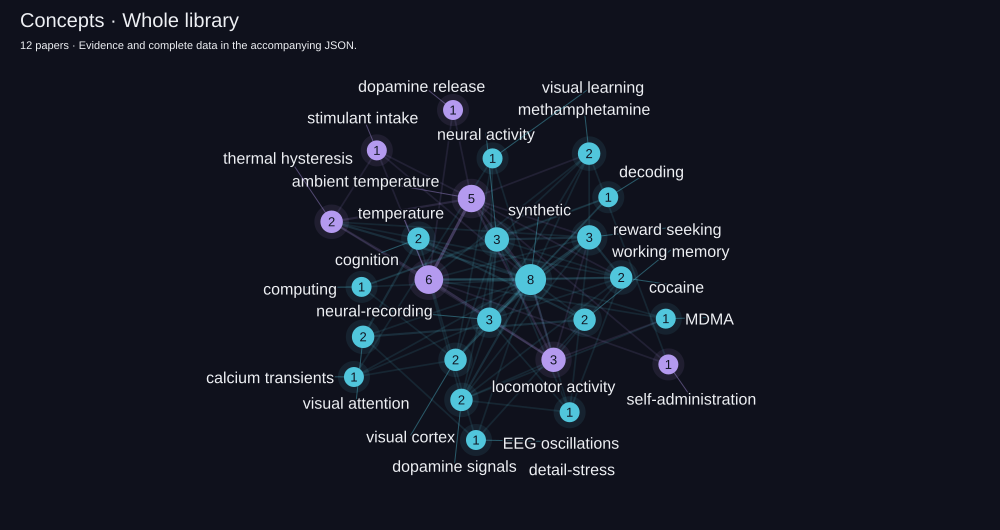

Data behind this chart, as committed beside it:
record_type, id_or_source, label_or_target, paper_count_or_weight, cluster, paper_ids
node, synthetic, synthetic, 8, 0, 8;7;6;5;4;3;2;1
node, temperature, temperature, 6, 1, 11;10;9;6;5;4
node, ambient temperature, ambient temperature, 5, 1, 11;10;9;6;5
node, locomotor activity, locomotor activity, 3, 1, 10;6;4
node, neural activity, neural activity, 3, 0, 8;2;1
node, reward seeking, reward seeking, 3, 0, 6;2;1
node, neural-recording, neural-recording, 3, 0, 3;2;1
node, cognition, cognition, 2, 0, 12;7
node, working memory, working memory, 2, 0, 12;7
node, visual attention, visual attention, 2, 0, 12;7
node, methamphetamine, methamphetamine, 2, 0, 9;2
node, visual cortex, visual cortex, 2, 0, 8;3
node, thermal hysteresi, thermal hysteresis, 2, 1, 6;5
node, cocaine, cocaine, 2, 0, 6;1
node, dopamine signal, dopamine signals, 2, 0, 4;1
node, dopamine release, dopamine release, 1, 1, 11
node, self-administration, self-administration, 1, 1, 9
node, computing, computing, 1, 0, 8
node, decoding, decoding, 1, 0, 8
node, eeg oscillation, EEG oscillations, 1, 0, 7
node, stimulant intake, stimulant intake, 1, 1, 5
node, mdma, MDMA, 1, 0, 4
node, calcium transient, calcium transients, 1, 0, 3
node, visual learning, visual learning, 1, 0, 3
node, detail-stress, detail-stress, 1, 0, 1
edge, ambient temperature, temperature, 5, , 
edge, locomotor activity, temperature, 3, , 
edge, neural activity, synthetic, 3, , 
edge, reward seeking, synthetic, 3, , 
edge, synthetic, temperature, 3, , 
edge, neural-recording, synthetic, 3, , 
edge, cognition, visual attention, 2, , 
edge, cognition, working memory, 2, , 
edge, visual attention, working memory, 2, , 
edge, ambient temperature, locomotor activity, 2, , 
edge, synthetic, visual cortex, 2, , 
edge, ambient temperature, synthetic, 2, , 
edge, ambient temperature, thermal hysteresi, 2, , 
edge, cocaine, reward seeking, 2, , 
edge, cocaine, synthetic, 2, , 
edge, locomotor activity, synthetic, 2, , 
edge, synthetic, thermal hysteresi, 2, , 
edge, temperature, thermal hysteresi, 2, , 
edge, dopamine signal, synthetic, 2, , 
edge, neural activity, neural-recording, 2, , 
edge, neural activity, reward seeking, 2, , 
edge, neural-recording, reward seeking, 2, , 
edge, ambient temperature, dopamine release, 1, , 
edge, dopamine release, temperature, 1, , 
edge, ambient temperature, methamphetamine, 1, , 
edge, ambient temperature, self-administration, 1, , 
edge, methamphetamine, self-administration, 1, , 
edge, methamphetamine, temperature, 1, , 
edge, self-administration, temperature, 1, , 
edge, computing, decoding, 1, , 
edge, computing, neural activity, 1, , 
edge, computing, synthetic, 1, , 
edge, computing, visual cortex, 1, , 
edge, decoding, neural activity, 1, , 
edge, decoding, synthetic, 1, , 
... 52 more rows
